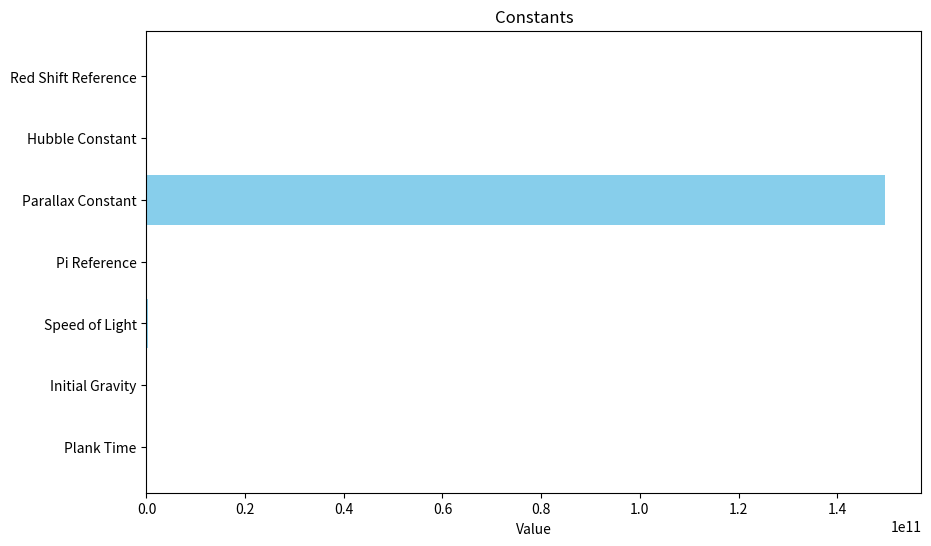

Write Python code to recreate this figure.
# Constants
constants = [
    ("Plank Time", 5.39e-44, "Plank time constant in seconds"),
    ("Initial Gravity", 9.8, "Initial gravity on Earth's surface in m/s²"),
    ("Speed of Light", 299792458, "Speed of light in meters per second"),
    ("Pi Reference", 3.1415926536, "Fixed value for Pi"),
    ("Parallax Constant", 1.496e11, "Astronomical Unit (AU) in meters"),
    ("Hubble Constant", 70.4, "Hubble constant in km/s/Mpc"),
    ("Red Shift Reference", 0, "Reference redshift value (usually 0 for nearby objects)"),
    ("Density", 1.225, "Air density at standard conditions in kg/m³"),
    ("Refractive Index", 1.0003, "Refractive index of air at standard conditions"),
    ("Wavelength", 633e-9, "Wavelength of red light in meters"),
    ("Frequency", 4.74e14, "Frequency of red light in Hz"),
]

# Define constants for electromagnetic waves
gamma_ray_wavelength = 1e-12  # 1 picometer (pm)
x_ray_wavelength = 1e-10  # 0.1 nanometer (nm)
ultraviolet_a_wavelength = 380e-9  # 380 nanometers (nm)
ultraviolet_b_wavelength = 315e-9  # 315 nanometers (nm)
blue_light_wavelength = 480e-9  # 480 nanometers (nm)
green_light_wavelength = 530e-9  # 530 nanometers (nm)
red_light_wavelength = 700e-9  # 700 nanometers (nm)
near_infrared_wavelength = 1e-6  # 1 micrometer (μm)
mid_infrared_wavelength = 10e-6  # 10 micrometers (μm)
far_infrared_wavelength = 1000e-6  # 1000 micrometers (μm)
microwave_wavelength = 1e-2  # 1 centimeter (cm)
uhf_wavelength = 1e-1  # 10 centimeters (cm)
vlf_wavelength = 1e1  # 10 meters (m)
ultra_long_wave_wavelength = 1e4  # 10,000 kilometers (km)

# Function to describe electromagnetic waves
def describe_electromagnetic_wave(wavelength):
    if wavelength < gamma_ray_wavelength:
        return "Gamma Rays: Extremely high-energy electromagnetic waves."
    elif wavelength < x_ray_wavelength:
        return "X-Rays: High-energy electromagnetic waves used in medical imaging."
    elif wavelength < ultraviolet_a_wavelength:
        return "Ultraviolet (UV) Rays: Shorter wavelengths, subdivided into UVA, UVB, and UVC."
    elif wavelength < blue_light_wavelength:
        return "Blue Light: Part of the visible spectrum, with shorter wavelengths."
    elif wavelength < green_light_wavelength:
        return "Green Light: Part of the visible spectrum, responsible for green color."
    elif wavelength < red_light_wavelength:
        return "Red Light: Part of the visible spectrum, with longer wavelengths."
    elif wavelength < near_infrared_wavelength:
        return "Near Infrared: Used in remote controls and thermal imaging."
    elif wavelength < mid_infrared_wavelength:
        return "Mid Infrared: Used in IR spectroscopy and some communication."
    elif wavelength < far_infrared_wavelength:
        return "Far Infrared: Used in astronomy and heat sensing."
    elif wavelength < microwave_wavelength:
        return "Microwaves: Used in microwave ovens and communication."
    elif wavelength < uhf_wavelength:
        return "Ultra High Frequency (UHF): Commonly used in TV broadcasting."
    elif wavelength < vlf_wavelength:
        return "Very Low Frequency (VLF): Used for navigation and military communication."
    elif wavelength < ultra_long_wave_wavelength:
        return "Ultra Long Wave: Extremely long wavelengths used in radio communication."
    else:
        return "Radio Waves: Subdivided into various bands, including AM and FM radio."

# Example: Describe an electromagnetic wave with a wavelength of 300 nanometers
wavelength_to_describe = 300e-9  # 300 nanometers (nm)
description = describe_electromagnetic_wave(wavelength_to_describe)
print(description)

# Extract names, values, and descriptions
names, values, descriptions = zip(*constants)

# Create a table to display constants
table = []
for name, value, description in zip(names, values, descriptions):
    table.append([name, value, description])

# Print the table
for row in table:
    print(f"{row[0]:<20} {row[1]:<15} {row[2]}")


# Descriptions
plank_time_description = "Plank time is a fundamental constant in physics and cannot be calculated from other values."
initial_g_description = "The initial gravity on Earth's surface (9.8 m/s²) is a known constant and doesn't need calculation."
speed_of_light_description = "The speed of light in meters per second is a fundamental constant and is approximately 299,792,458 meters per second. It can also be calculated from other fundamental constants: Speed of light (c) = 1 / √(ε₀ * μ₀), where ε₀ (epsilon naught) is the vacuum permittivity (approximately 8.854 x 10^(-12) F/m) and μ₀ (mu naught) is the vacuum permeability (approximately 4π x 10^(-7) T·m/A)."
pi_reference_description = "Pi (π) is a mathematical constant and is a known fixed value approximately equal to 3.1415926536. It doesn't need calculation."
parallax_constant_description = "The Astronomical Unit (AU) is the average distance between the Earth and the Sun, and it is approximately 1.496 x 10^11 meters. It is a defined constant in astronomy."
hubble_constant_description = "The Hubble constant (H₀) represents the current rate of expansion of the Universe and is approximately 70.4 km/s/Mpc. It is determined through observations and measurements of the cosmic microwave background radiation, galaxy redshifts, and other cosmological data."
red_shift_reference_description = "The reference redshift value (usually 0) is often used as a baseline for measuring redshift in astronomy. It represents the absence of cosmological redshift (e.g., for nearby objects). It is set to 0 by convention."

# Print the descriptions
print("Constant Descriptions:")
print(f"Plank Time (plank_time): {plank_time_description}")
print(f"Initial Gravity (initial_g): {initial_g_description}")
print(f"Speed of Light (speed_of_light): {speed_of_light_description}")
print(f"Pi (pi_reference): {pi_reference_description}")
print(f"Astronomical Unit (parallax_constant): {parallax_constant_description}")
print(f"Hubble Constant (hubble_constant): {hubble_constant_description}")
print(f"Redshift Reference (red_shift_reference): {red_shift_reference_description}")

# Define constants
plank_time = 5.39e-44  # Plank time constant in seconds
initial_g = 9.8  # Initial gravity on Earth's surface in m/s²
speed_of_light = 299792458  # Speed of light in meters per second
pi_reference = 3.1415926536  # Fixed value for Pi
parallax_constant = 1.496e11  # Astronomical Unit (AU) in meters
hubble_constant = 70.4  # Hubble constant in km/s/Mpc
red_shift_reference = 0  # Reference redshift value (usually 0 for nearby objects)

# Function to calculate plank time
def calculate_plank_time():
    return 5.39e-44

# Function to calculate initial gravity on Earth's surface
def calculate_initial_gravity():
    return 9.8

# Function to calculate the speed of light
def calculate_speed_of_light():
    return 299792458

# Function to get the fixed value for Pi
def get_pi_reference():
    return 3.1415926536

# Function to get the value of the Astronomical Unit (AU)
def get_parallax_constant():
    return 1.496e11

# Function to get the Hubble constant
def get_hubble_constant():
    return 70.4

# Function to get the reference redshift value
def get_red_shift_reference():
    return 0

import matplotlib.pyplot as plt

# Constants
constants = [
    ("Plank Time", 5.39e-44),
    ("Initial Gravity", 9.8),
    ("Speed of Light", 299792458),
    ("Pi Reference", 3.1415926536),
    ("Parallax Constant", 1.496e11),
    ("Hubble Constant", 70.4),
    ("Red Shift Reference", 0)
]

# Extract names and values
names, values = zip(*constants)

# Create a bar chart
plt.figure(figsize=(10, 6))
plt.barh(names, values, color='skyblue')
plt.xlabel('Value')
plt.title('Constants')

# Display the chart
plt.show()

import pandas as pd

# Number sequence
scales = [2, 3, 4, 5, 8, 10, 11, 12, 13, 15, 16, 19, 22, 25, 28, 31, 32, 33, 34, 35, 37, 45, 50, 51, 54, 57, 60, 64, 94, 171, 206, 345, 360]

# Create an empty list to store the table rows
table_data = []

# Loop through the scales
for scale in scales:
    # Calculate distance, time, volume, and gravity
    distance_meters = scale * plank_time
    time_seconds = scale
    volume_cubic_meters = scale ** 3
    gravity = initial_g * scale

    # Initialize latitude, longitude, declination, and right ascension to 0
    latitude_degrees = 0.0
    longitude_degrees = 0.0
    declination_dec = 0.0
    right_ascension_ra = 0.0

    # Create a row of data for the table
    row = [scale, distance_meters, time_seconds, volume_cubic_meters, 3.1415926536, plank_time * scale, gravity,
           latitude_degrees, longitude_degrees, declination_dec, right_ascension_ra]

    # Append the row to the table_data
    table_data.append(row)

# Create a DataFrame from the table data
df = pd.DataFrame(table_data, columns=["Scale", "Distance (meters)", "Time (seconds)", "Volume (cubic meters)",
                                       "Pi", "Plank Time to Light at Scale (seconds)", "Gravity (m/s²)",
                                       "Latitude (degrees)", "Longitude (degrees)", "Declination (dec)",
                                       "Right Ascension (RA)"])

# Print the DataFrame
print(df)